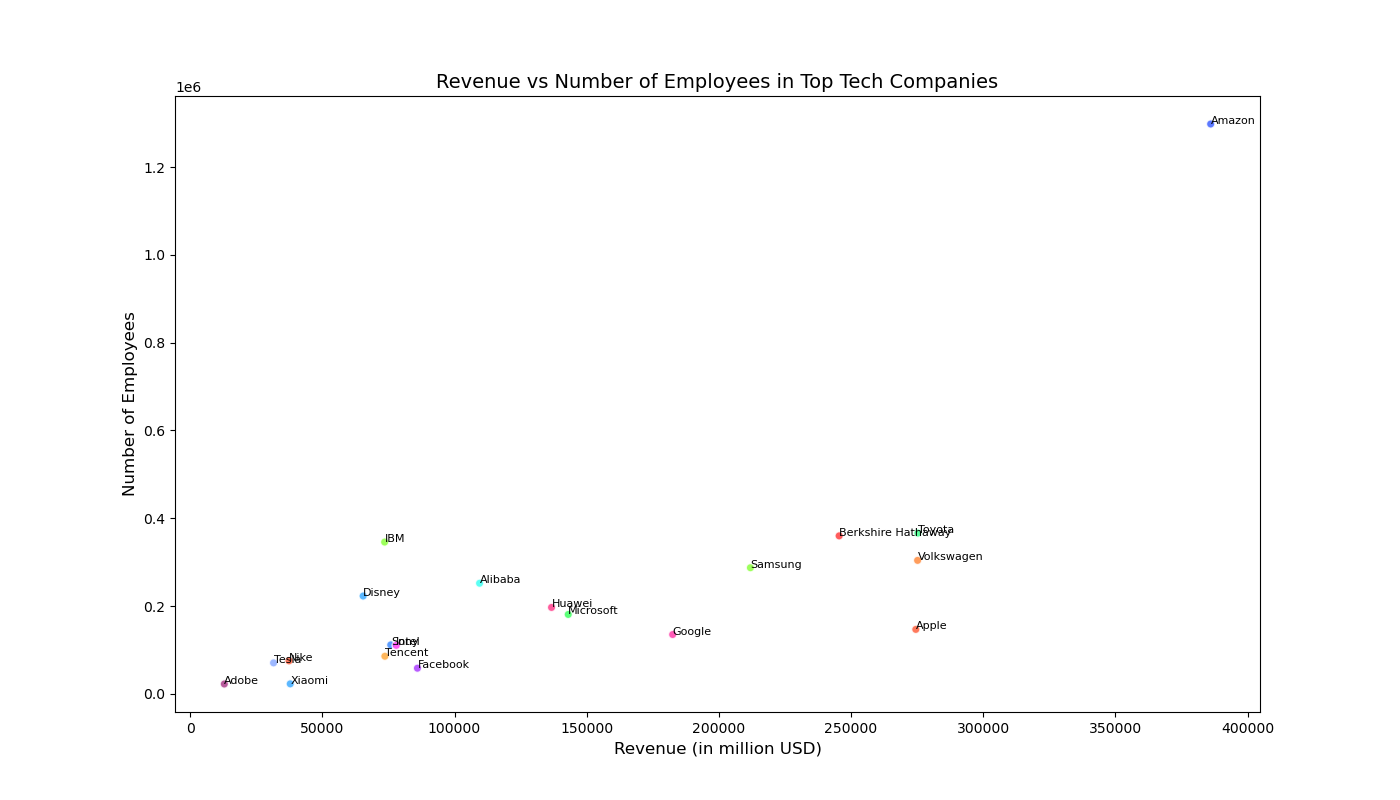

Data behind this chart, as committed beside it:
Company, Revenue (in million USD), Employees
Apple, 274515, 147000
Microsoft, 143015, 181000
Amazon, 386064, 1298000
Google, 182527, 135301
Facebook, 85965, 58604
Alibaba, 109480, 252084
Tencent, 73657, 85858
Berkshire Hathaway, 245510, 360000
Samsung, 211940, 287439
Toyota, 275288, 366283
Volkswagen, 275188, 304174
Sony, 75875, 111700
Huawei, 136700, 197000
IBM, 73563, 345900
Intel, 77967, 110600
Xiaomi, 37850, 23000
Nike, 37403, 75400
Disney, 65432, 223000
Tesla, 31536, 70757
Adobe, 12910, 22630
